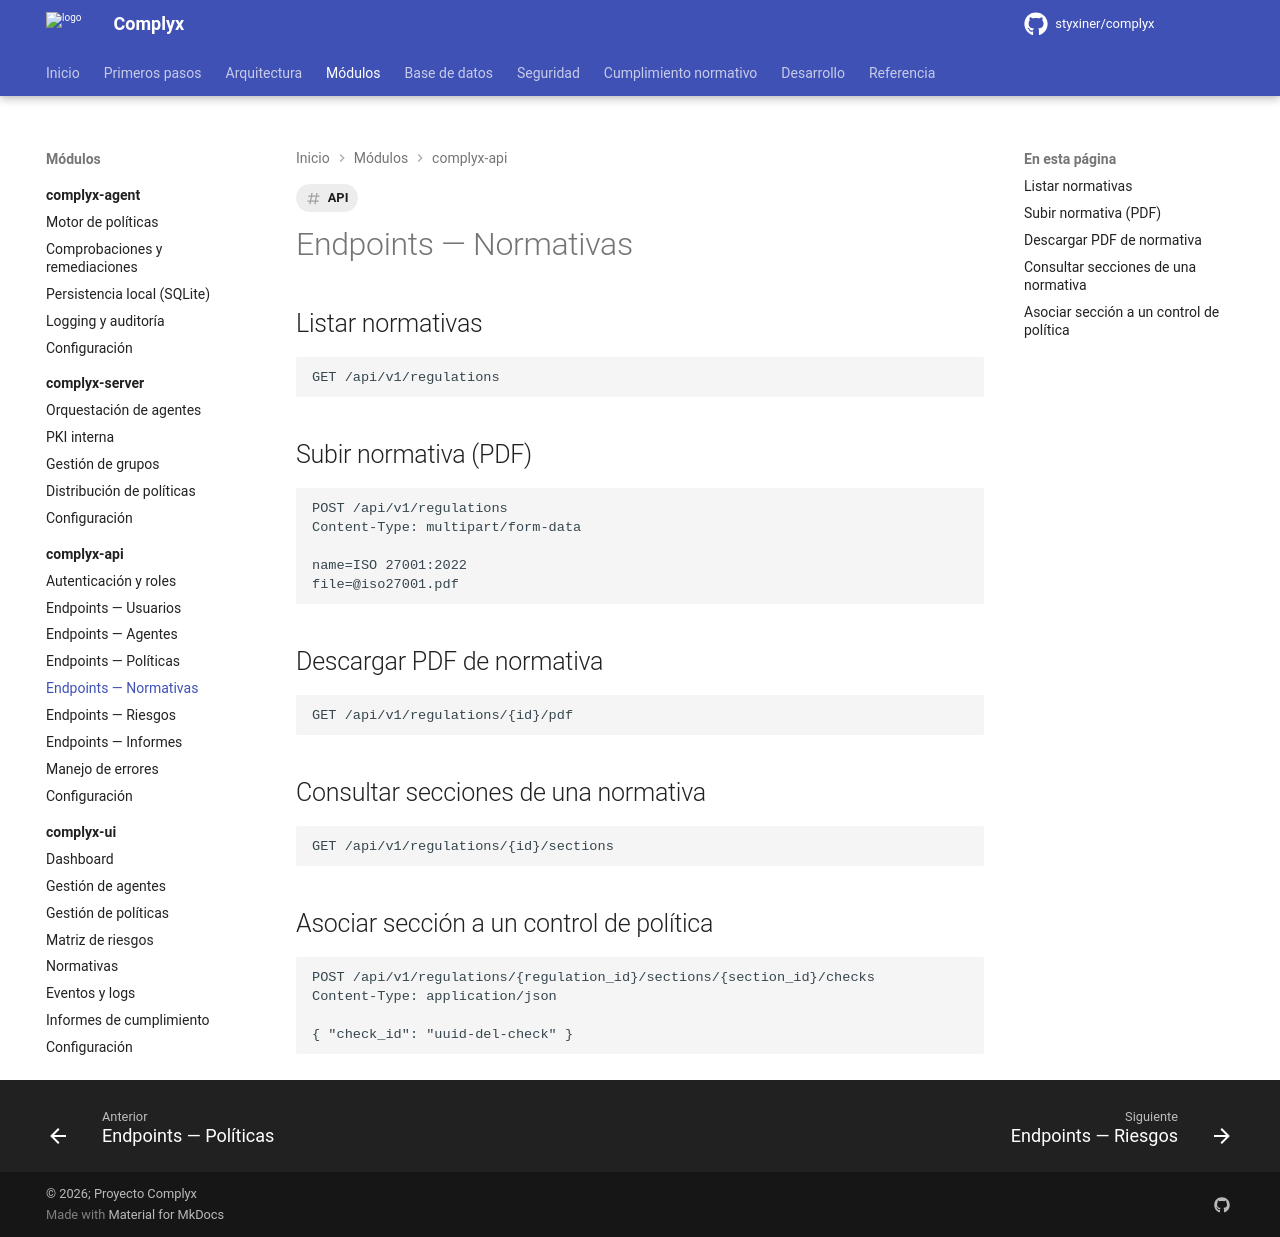

repository: styxiner/complyx · page: modules/complyx-api/endpoints-regulations/index.html · generator: mkdocs

---
title: Endpoints — Normativas
tags: [API]
---

# Endpoints — Normativas

## Listar normativas

```http
GET /api/v1/regulations
```

## Subir normativa (PDF)

```http
POST /api/v1/regulations
Content-Type: multipart/form-data

name=ISO 27001:2022
file=@iso27001.pdf
```

## Descargar PDF de normativa

```http
GET /api/v1/regulations/{id}/pdf
```

## Consultar secciones de una normativa

```http
GET /api/v1/regulations/{id}/sections
```

## Asociar sección a un control de política

```http
POST /api/v1/regulations/{regulation_id}/sections/{section_id}/checks
Content-Type: application/json

{ "check_id": "uuid-del-check" }
```
